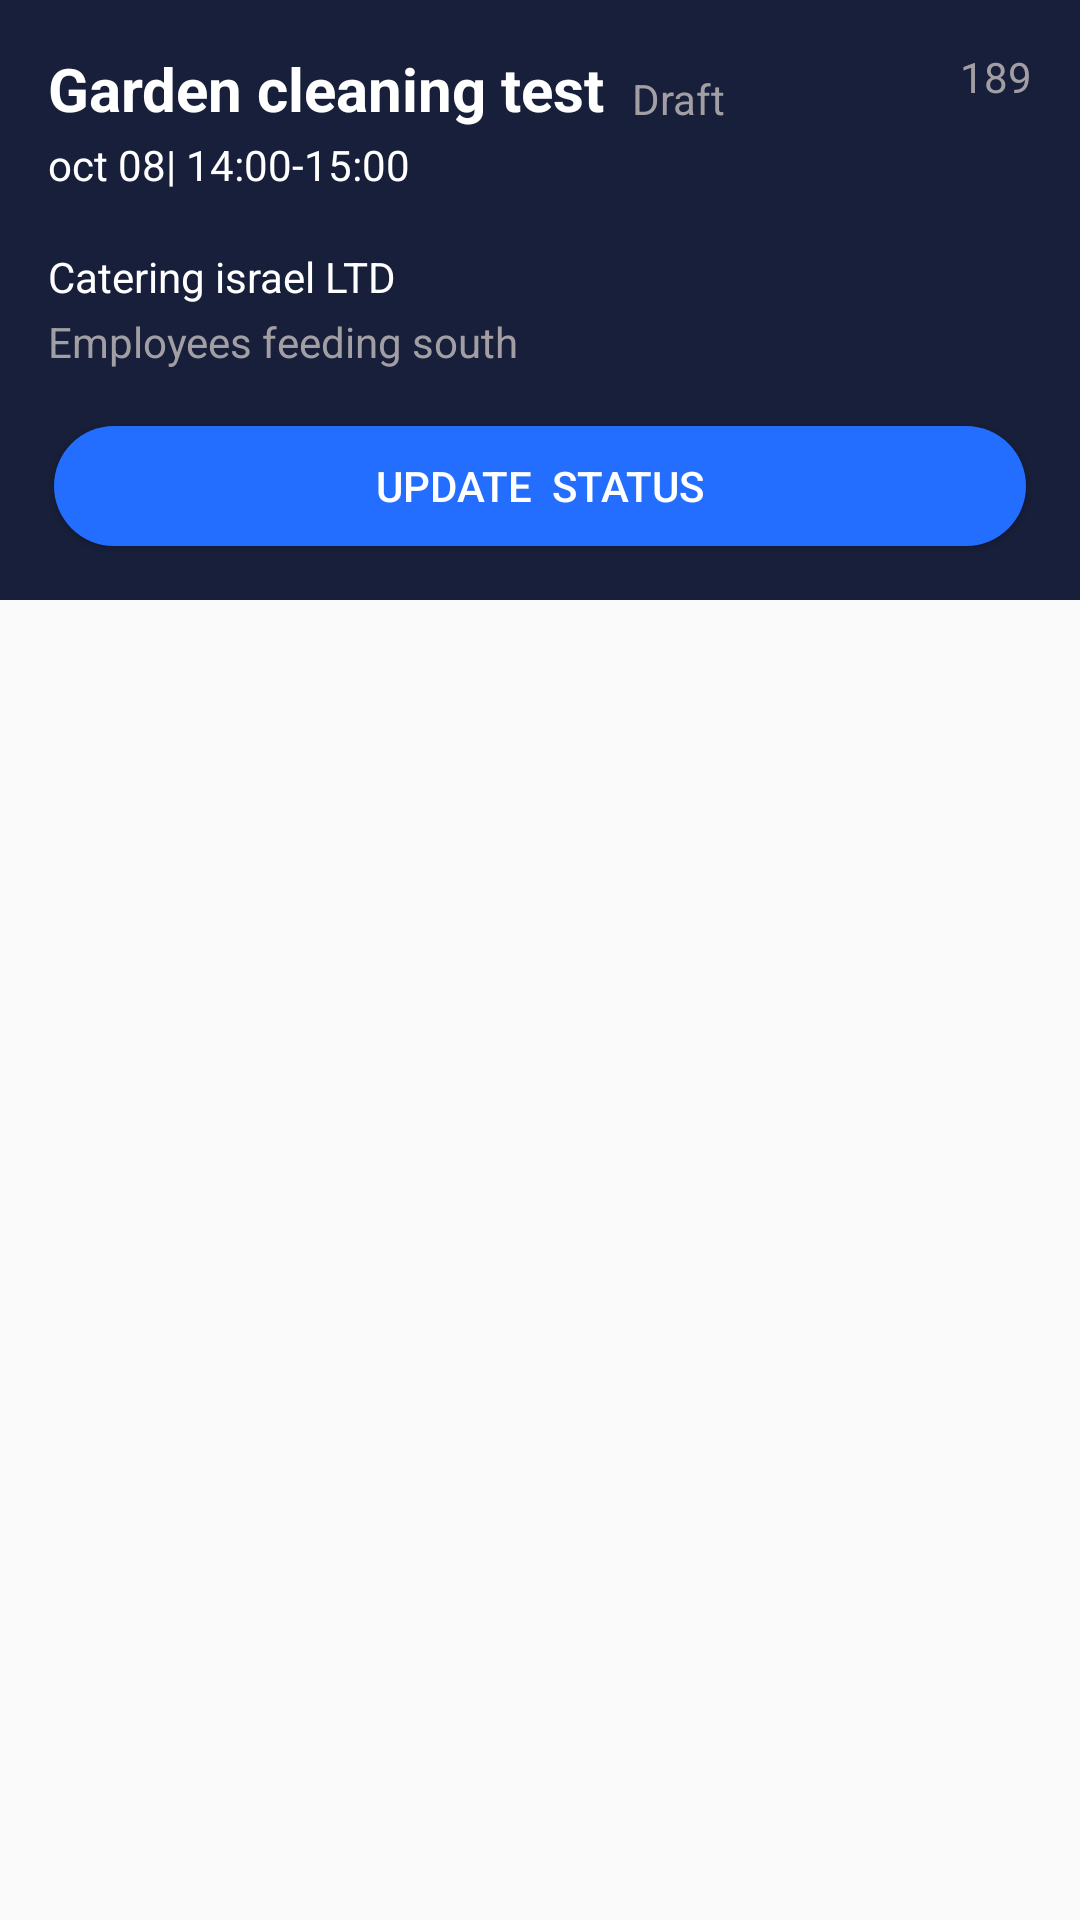

Reconstruct the res/layout file that produces this screen, plus the resources it refers to.
<!-- AndroidManifest.xml: application theme AppTheme -->
<!-- res/layout/item.xml -->
<?xml version="1.0" encoding="utf-8"?>
<LinearLayout xmlns:android="http://schemas.android.com/apk/res/android"
    android:orientation="vertical" android:layout_width="match_parent"
    android:layout_marginBottom="7dp"
    android:layout_height="200dp">
    <LinearLayout
        android:layout_width="match_parent"
        android:layout_marginBottom="10dp"
        android:background="@color/colorAccen"
        android:orientation="vertical"
        android:layout_height="200dp"
        >

      <LinearLayout
          android:layout_width="match_parent"
          android:orientation="vertical"
          android:layout_height="match_parent"
          android:layout_margin="16dp">
        <RelativeLayout
            android:layout_width="match_parent"
            android:layout_height="0dp"
            android:layout_marginBottom="2dp"
            android:layout_weight="28">
        <TextView
            android:layout_width="wrap_content"
            android:id="@+id/item_title"
            android:text="Garden cleaning test"
            android:textStyle="bold"
            android:textSize="20sp"
            android:layout_height="match_parent"
            android:textColor="@android:color/white"
            android:layout_alignParentLeft="true"/>
            <TextView
                android:layout_width="wrap_content"
                android:text="Draft"
                android:id="@+id/item_isdraft"
                android:layout_height="20dp"
                android:textColor="@color/text189"
                android:layout_alignParentBottom="true"
                android:layout_toEndOf="@+id/item_title"
                android:layout_marginLeft="9dp"
                />
            <TextView
                android:layout_width="wrap_content"
                android:text="189"
                android:id="@+id/item_id"
                android:layout_height="20dp"
                android:textColor="@color/text189"
                android:layout_alignParentTop="true"
                android:layout_alignParentRight="true"/>
        </RelativeLayout>
          <TextView
              android:layout_width="wrap_content"
              android:layout_height="0dp"
              android:id="@+id/item_dateAndTime"
              android:text="oct 08| 14:00-15:00"
              android:textColor="@android:color/white"
              android:layout_weight="20"/>
          <View
              android:layout_width="match_parent"
              android:layout_height="0dp"
              android:layout_weight="18"/>
          <TextView
              android:layout_width="wrap_content"
              android:layout_height="0dp"
              android:id="@+id/item_nameCompany"
              android:text="Catering israel LTD"
              android:layout_marginBottom="2dp"
              android:textColor="@android:color/white"
              android:layout_weight="20"/>
          <TextView
              android:layout_width="wrap_content"
              android:id="@+id/item_locationCompany"
              android:layout_height="0dp"
              android:text="Employees feeding south"
              android:layout_marginBottom="2dp"
              android:textColor="@color/text189"
              android:layout_weight="20"/>
          <View
              android:layout_width="match_parent"
              android:layout_height="0dp"
              android:layout_weight="14"/>
          <Button
              android:layout_width="match_parent"
              android:layout_height="0dp"
              android:textColor="@android:color/white"
              android:text="Update  status"
              android:background="@drawable/rectangelefrombutton"
              android:layout_weight="40"
              android:layout_margin="2dp"/>

      </LinearLayout>
    </LinearLayout>

</LinearLayout>
<!-- resources referenced by this layout -->
<resources>
  <color name="colorAccen">#181F3A</color>
  <color name="text189">#CCC5BFBF</color>
  <!-- drawable rectangelefrombutton (drawable) -->
  <?xml version="1.0" encoding="utf-8"?>
  <shape xmlns:android="http://schemas.android.com/apk/res/android"
      android:shape="rectangle">
  
      <solid android:color="@color/colorPrimary" />
  
      <corners android:radius="52dp" />
  
  </shape>
  <style name="AppTheme" parent="Theme.AppCompat.Light.NoActionBar">
          
          <item name="colorPrimary">@color/colorPrimary</item>
          <item name="colorPrimaryDark">@color/colorPrimaryDark</item>
          <item name="colorAccent">@color/colorAccent</item>
          <item name="android:statusBarColor">@color/colorPrimary</item>
      </style>
  <color name="colorPrimary">#246EFF</color>
  <color name="colorPrimaryDark">#00574B</color>
  <color name="colorAccent">#090D1C</color>
</resources>
